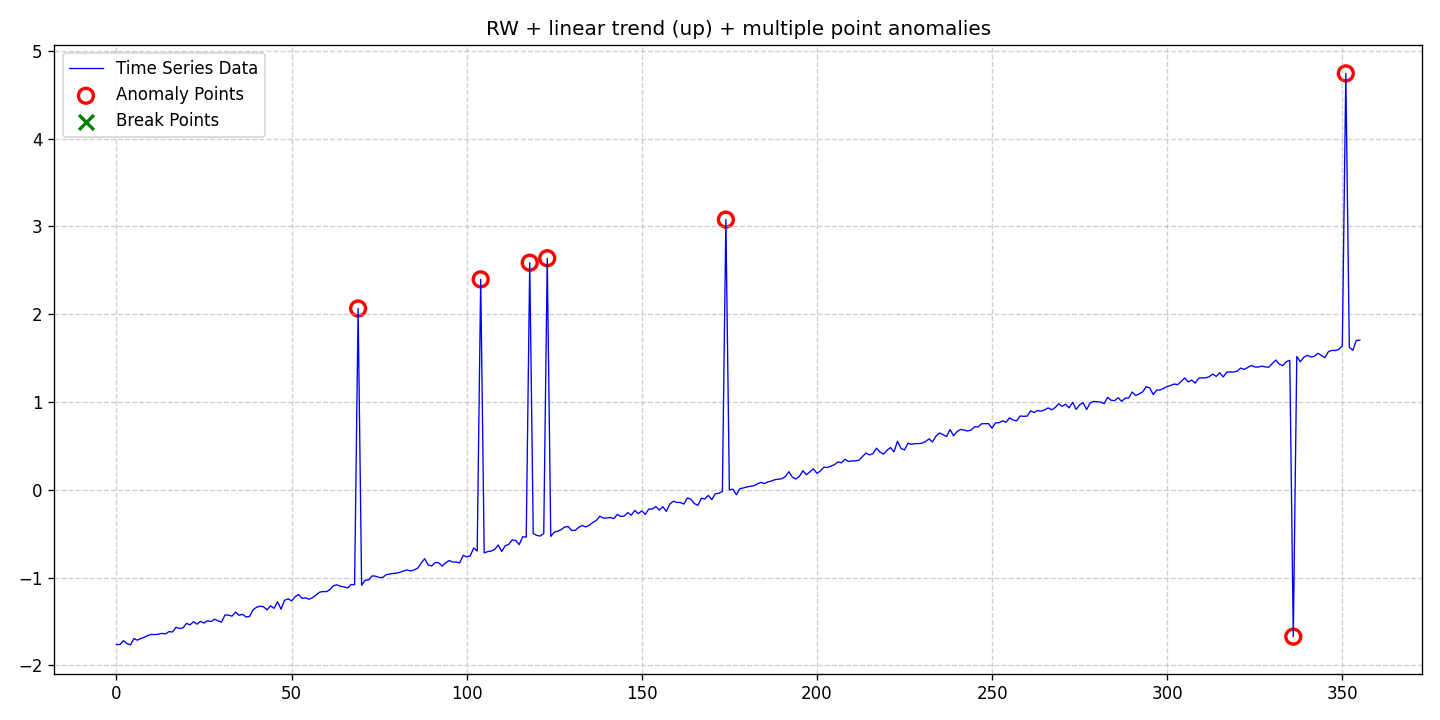

The file beside this chart, header and first rows:
date, data, stationary, det_lin_up, det_lin_down, det_quad, det_cubic, det_exp, det_damped, stoc_trend, volatility, single_seas, multiple_seas, point_anom_single, point_anom_multi, collect_anom, context_anom, mean_shift, var_shift, trend_shift, point_anom_count, point_anom_location, point_anom_point, collect_anom_count
2020-01-01, -1.763, 0, 1, 0, 0, 0, 0, 0, 1, 0, 0, 0, 0, 1, 0, 0, 0, 0, 0, 7, [69, 104, 118, 123, 174, 336, 351], [69, 104, 118, 123, 174, 336, 351], 0
2020-01-02, -1.763, 0, 1, 0, 0, 0, 0, 0, 1, 0, 0, 0, 0, 1, 0, 0, 0, 0, 0, 7, [69, 104, 118, 123, 174, 336, 351], [69, 104, 118, 123, 174, 336, 351], 0
2020-01-03, -1.72, 0, 1, 0, 0, 0, 0, 0, 1, 0, 0, 0, 0, 1, 0, 0, 0, 0, 0, 7, [69, 104, 118, 123, 174, 336, 351], [69, 104, 118, 123, 174, 336, 351], 0
2020-01-04, -1.753, 0, 1, 0, 0, 0, 0, 0, 1, 0, 0, 0, 0, 1, 0, 0, 0, 0, 0, 7, [69, 104, 118, 123, 174, 336, 351], [69, 104, 118, 123, 174, 336, 351], 0
2020-01-05, -1.768, 0, 1, 0, 0, 0, 0, 0, 1, 0, 0, 0, 0, 1, 0, 0, 0, 0, 0, 7, [69, 104, 118, 123, 174, 336, 351], [69, 104, 118, 123, 174, 336, 351], 0
2020-01-06, -1.695, 0, 1, 0, 0, 0, 0, 0, 1, 0, 0, 0, 0, 1, 0, 0, 0, 0, 0, 7, [69, 104, 118, 123, 174, 336, 351], [69, 104, 118, 123, 174, 336, 351], 0
2020-01-07, -1.714, 0, 1, 0, 0, 0, 0, 0, 1, 0, 0, 0, 0, 1, 0, 0, 0, 0, 0, 7, [69, 104, 118, 123, 174, 336, 351], [69, 104, 118, 123, 174, 336, 351], 0
2020-01-08, -1.694, 0, 1, 0, 0, 0, 0, 0, 1, 0, 0, 0, 0, 1, 0, 0, 0, 0, 0, 7, [69, 104, 118, 123, 174, 336, 351], [69, 104, 118, 123, 174, 336, 351], 0
2020-01-09, -1.68, 0, 1, 0, 0, 0, 0, 0, 1, 0, 0, 0, 0, 1, 0, 0, 0, 0, 0, 7, [69, 104, 118, 123, 174, 336, 351], [69, 104, 118, 123, 174, 336, 351], 0
2020-01-10, -1.66, 0, 1, 0, 0, 0, 0, 0, 1, 0, 0, 0, 0, 1, 0, 0, 0, 0, 0, 7, [69, 104, 118, 123, 174, 336, 351], [69, 104, 118, 123, 174, 336, 351], 0
2020-01-11, -1.648, 0, 1, 0, 0, 0, 0, 0, 1, 0, 0, 0, 0, 1, 0, 0, 0, 0, 0, 7, [69, 104, 118, 123, 174, 336, 351], [69, 104, 118, 123, 174, 336, 351], 0
2020-01-12, -1.65, 0, 1, 0, 0, 0, 0, 0, 1, 0, 0, 0, 0, 1, 0, 0, 0, 0, 0, 7, [69, 104, 118, 123, 174, 336, 351], [69, 104, 118, 123, 174, 336, 351], 0
2020-01-13, -1.646, 0, 1, 0, 0, 0, 0, 0, 1, 0, 0, 0, 0, 1, 0, 0, 0, 0, 0, 7, [69, 104, 118, 123, 174, 336, 351], [69, 104, 118, 123, 174, 336, 351], 0
2020-01-14, -1.636, 0, 1, 0, 0, 0, 0, 0, 1, 0, 0, 0, 0, 1, 0, 0, 0, 0, 0, 7, [69, 104, 118, 123, 174, 336, 351], [69, 104, 118, 123, 174, 336, 351], 0
2020-01-15, -1.643, 0, 1, 0, 0, 0, 0, 0, 1, 0, 0, 0, 0, 1, 0, 0, 0, 0, 0, 7, [69, 104, 118, 123, 174, 336, 351], [69, 104, 118, 123, 174, 336, 351], 0
2020-01-16, -1.616, 0, 1, 0, 0, 0, 0, 0, 1, 0, 0, 0, 0, 1, 0, 0, 0, 0, 0, 7, [69, 104, 118, 123, 174, 336, 351], [69, 104, 118, 123, 174, 336, 351], 0
2020-01-17, -1.62, 0, 1, 0, 0, 0, 0, 0, 1, 0, 0, 0, 0, 1, 0, 0, 0, 0, 0, 7, [69, 104, 118, 123, 174, 336, 351], [69, 104, 118, 123, 174, 336, 351], 0
2020-01-18, -1.568, 0, 1, 0, 0, 0, 0, 0, 1, 0, 0, 0, 0, 1, 0, 0, 0, 0, 0, 7, [69, 104, 118, 123, 174, 336, 351], [69, 104, 118, 123, 174, 336, 351], 0
2020-01-19, -1.58, 0, 1, 0, 0, 0, 0, 0, 1, 0, 0, 0, 0, 1, 0, 0, 0, 0, 0, 7, [69, 104, 118, 123, 174, 336, 351], [69, 104, 118, 123, 174, 336, 351], 0
2020-01-20, -1.574, 0, 1, 0, 0, 0, 0, 0, 1, 0, 0, 0, 0, 1, 0, 0, 0, 0, 0, 7, [69, 104, 118, 123, 174, 336, 351], [69, 104, 118, 123, 174, 336, 351], 0
2020-01-21, -1.522, 0, 1, 0, 0, 0, 0, 0, 1, 0, 0, 0, 0, 1, 0, 0, 0, 0, 0, 7, [69, 104, 118, 123, 174, 336, 351], [69, 104, 118, 123, 174, 336, 351], 0
2020-01-22, -1.539, 0, 1, 0, 0, 0, 0, 0, 1, 0, 0, 0, 0, 1, 0, 0, 0, 0, 0, 7, [69, 104, 118, 123, 174, 336, 351], [69, 104, 118, 123, 174, 336, 351], 0
2020-01-23, -1.504, 0, 1, 0, 0, 0, 0, 0, 1, 0, 0, 0, 0, 1, 0, 0, 0, 0, 0, 7, [69, 104, 118, 123, 174, 336, 351], [69, 104, 118, 123, 174, 336, 351], 0
2020-01-24, -1.531, 0, 1, 0, 0, 0, 0, 0, 1, 0, 0, 0, 0, 1, 0, 0, 0, 0, 0, 7, [69, 104, 118, 123, 174, 336, 351], [69, 104, 118, 123, 174, 336, 351], 0
2020-01-25, -1.5, 0, 1, 0, 0, 0, 0, 0, 1, 0, 0, 0, 0, 1, 0, 0, 0, 0, 0, 7, [69, 104, 118, 123, 174, 336, 351], [69, 104, 118, 123, 174, 336, 351], 0
2020-01-26, -1.518, 0, 1, 0, 0, 0, 0, 0, 1, 0, 0, 0, 0, 1, 0, 0, 0, 0, 0, 7, [69, 104, 118, 123, 174, 336, 351], [69, 104, 118, 123, 174, 336, 351], 0
2020-01-27, -1.491, 0, 1, 0, 0, 0, 0, 0, 1, 0, 0, 0, 0, 1, 0, 0, 0, 0, 0, 7, [69, 104, 118, 123, 174, 336, 351], [69, 104, 118, 123, 174, 336, 351], 0
2020-01-28, -1.501, 0, 1, 0, 0, 0, 0, 0, 1, 0, 0, 0, 0, 1, 0, 0, 0, 0, 0, 7, [69, 104, 118, 123, 174, 336, 351], [69, 104, 118, 123, 174, 336, 351], 0
2020-01-29, -1.474, 0, 1, 0, 0, 0, 0, 0, 1, 0, 0, 0, 0, 1, 0, 0, 0, 0, 0, 7, [69, 104, 118, 123, 174, 336, 351], [69, 104, 118, 123, 174, 336, 351], 0
2020-01-30, -1.494, 0, 1, 0, 0, 0, 0, 0, 1, 0, 0, 0, 0, 1, 0, 0, 0, 0, 0, 7, [69, 104, 118, 123, 174, 336, 351], [69, 104, 118, 123, 174, 336, 351], 0
2020-01-31, -1.509, 0, 1, 0, 0, 0, 0, 0, 1, 0, 0, 0, 0, 1, 0, 0, 0, 0, 0, 7, [69, 104, 118, 123, 174, 336, 351], [69, 104, 118, 123, 174, 336, 351], 0
2020-02-01, -1.426, 0, 1, 0, 0, 0, 0, 0, 1, 0, 0, 0, 0, 1, 0, 0, 0, 0, 0, 7, [69, 104, 118, 123, 174, 336, 351], [69, 104, 118, 123, 174, 336, 351], 0
2020-02-02, -1.429, 0, 1, 0, 0, 0, 0, 0, 1, 0, 0, 0, 0, 1, 0, 0, 0, 0, 0, 7, [69, 104, 118, 123, 174, 336, 351], [69, 104, 118, 123, 174, 336, 351], 0
2020-02-03, -1.44, 0, 1, 0, 0, 0, 0, 0, 1, 0, 0, 0, 0, 1, 0, 0, 0, 0, 0, 7, [69, 104, 118, 123, 174, 336, 351], [69, 104, 118, 123, 174, 336, 351], 0
2020-02-04, -1.393, 0, 1, 0, 0, 0, 0, 0, 1, 0, 0, 0, 0, 1, 0, 0, 0, 0, 0, 7, [69, 104, 118, 123, 174, 336, 351], [69, 104, 118, 123, 174, 336, 351], 0
2020-02-05, -1.43, 0, 1, 0, 0, 0, 0, 0, 1, 0, 0, 0, 0, 1, 0, 0, 0, 0, 0, 7, [69, 104, 118, 123, 174, 336, 351], [69, 104, 118, 123, 174, 336, 351], 0
2020-02-06, -1.419, 0, 1, 0, 0, 0, 0, 0, 1, 0, 0, 0, 0, 1, 0, 0, 0, 0, 0, 7, [69, 104, 118, 123, 174, 336, 351], [69, 104, 118, 123, 174, 336, 351], 0
2020-02-07, -1.449, 0, 1, 0, 0, 0, 0, 0, 1, 0, 0, 0, 0, 1, 0, 0, 0, 0, 0, 7, [69, 104, 118, 123, 174, 336, 351], [69, 104, 118, 123, 174, 336, 351], 0
2020-02-08, -1.443, 0, 1, 0, 0, 0, 0, 0, 1, 0, 0, 0, 0, 1, 0, 0, 0, 0, 0, 7, [69, 104, 118, 123, 174, 336, 351], [69, 104, 118, 123, 174, 336, 351], 0
2020-02-09, -1.368, 0, 1, 0, 0, 0, 0, 0, 1, 0, 0, 0, 0, 1, 0, 0, 0, 0, 0, 7, [69, 104, 118, 123, 174, 336, 351], [69, 104, 118, 123, 174, 336, 351], 0
2020-02-10, -1.339, 0, 1, 0, 0, 0, 0, 0, 1, 0, 0, 0, 0, 1, 0, 0, 0, 0, 0, 7, [69, 104, 118, 123, 174, 336, 351], [69, 104, 118, 123, 174, 336, 351], 0
2020-02-11, -1.327, 0, 1, 0, 0, 0, 0, 0, 1, 0, 0, 0, 0, 1, 0, 0, 0, 0, 0, 7, [69, 104, 118, 123, 174, 336, 351], [69, 104, 118, 123, 174, 336, 351], 0
2020-02-12, -1.333, 0, 1, 0, 0, 0, 0, 0, 1, 0, 0, 0, 0, 1, 0, 0, 0, 0, 0, 7, [69, 104, 118, 123, 174, 336, 351], [69, 104, 118, 123, 174, 336, 351], 0
2020-02-13, -1.369, 0, 1, 0, 0, 0, 0, 0, 1, 0, 0, 0, 0, 1, 0, 0, 0, 0, 0, 7, [69, 104, 118, 123, 174, 336, 351], [69, 104, 118, 123, 174, 336, 351], 0
2020-02-14, -1.323, 0, 1, 0, 0, 0, 0, 0, 1, 0, 0, 0, 0, 1, 0, 0, 0, 0, 0, 7, [69, 104, 118, 123, 174, 336, 351], [69, 104, 118, 123, 174, 336, 351], 0
2020-02-15, -1.351, 0, 1, 0, 0, 0, 0, 0, 1, 0, 0, 0, 0, 1, 0, 0, 0, 0, 0, 7, [69, 104, 118, 123, 174, 336, 351], [69, 104, 118, 123, 174, 336, 351], 0
2020-02-16, -1.276, 0, 1, 0, 0, 0, 0, 0, 1, 0, 0, 0, 0, 1, 0, 0, 0, 0, 0, 7, [69, 104, 118, 123, 174, 336, 351], [69, 104, 118, 123, 174, 336, 351], 0
2020-02-17, -1.36, 0, 1, 0, 0, 0, 0, 0, 1, 0, 0, 0, 0, 1, 0, 0, 0, 0, 0, 7, [69, 104, 118, 123, 174, 336, 351], [69, 104, 118, 123, 174, 336, 351], 0
2020-02-18, -1.26, 0, 1, 0, 0, 0, 0, 0, 1, 0, 0, 0, 0, 1, 0, 0, 0, 0, 0, 7, [69, 104, 118, 123, 174, 336, 351], [69, 104, 118, 123, 174, 336, 351], 0
2020-02-19, -1.242, 0, 1, 0, 0, 0, 0, 0, 1, 0, 0, 0, 0, 1, 0, 0, 0, 0, 0, 7, [69, 104, 118, 123, 174, 336, 351], [69, 104, 118, 123, 174, 336, 351], 0
2020-02-20, -1.266, 0, 1, 0, 0, 0, 0, 0, 1, 0, 0, 0, 0, 1, 0, 0, 0, 0, 0, 7, [69, 104, 118, 123, 174, 336, 351], [69, 104, 118, 123, 174, 336, 351], 0
2020-02-21, -1.219, 0, 1, 0, 0, 0, 0, 0, 1, 0, 0, 0, 0, 1, 0, 0, 0, 0, 0, 7, [69, 104, 118, 123, 174, 336, 351], [69, 104, 118, 123, 174, 336, 351], 0
2020-02-22, -1.193, 0, 1, 0, 0, 0, 0, 0, 1, 0, 0, 0, 0, 1, 0, 0, 0, 0, 0, 7, [69, 104, 118, 123, 174, 336, 351], [69, 104, 118, 123, 174, 336, 351], 0
2020-02-23, -1.237, 0, 1, 0, 0, 0, 0, 0, 1, 0, 0, 0, 0, 1, 0, 0, 0, 0, 0, 7, [69, 104, 118, 123, 174, 336, 351], [69, 104, 118, 123, 174, 336, 351], 0
2020-02-24, -1.231, 0, 1, 0, 0, 0, 0, 0, 1, 0, 0, 0, 0, 1, 0, 0, 0, 0, 0, 7, [69, 104, 118, 123, 174, 336, 351], [69, 104, 118, 123, 174, 336, 351], 0
2020-02-25, -1.247, 0, 1, 0, 0, 0, 0, 0, 1, 0, 0, 0, 0, 1, 0, 0, 0, 0, 0, 7, [69, 104, 118, 123, 174, 336, 351], [69, 104, 118, 123, 174, 336, 351], 0
2020-02-26, -1.229, 0, 1, 0, 0, 0, 0, 0, 1, 0, 0, 0, 0, 1, 0, 0, 0, 0, 0, 7, [69, 104, 118, 123, 174, 336, 351], [69, 104, 118, 123, 174, 336, 351], 0
2020-02-27, -1.198, 0, 1, 0, 0, 0, 0, 0, 1, 0, 0, 0, 0, 1, 0, 0, 0, 0, 0, 7, [69, 104, 118, 123, 174, 336, 351], [69, 104, 118, 123, 174, 336, 351], 0
2020-02-28, -1.167, 0, 1, 0, 0, 0, 0, 0, 1, 0, 0, 0, 0, 1, 0, 0, 0, 0, 0, 7, [69, 104, 118, 123, 174, 336, 351], [69, 104, 118, 123, 174, 336, 351], 0
2020-02-29, -1.159, 0, 1, 0, 0, 0, 0, 0, 1, 0, 0, 0, 0, 1, 0, 0, 0, 0, 0, 7, [69, 104, 118, 123, 174, 336, 351], [69, 104, 118, 123, 174, 336, 351], 0
... 296 more rows
